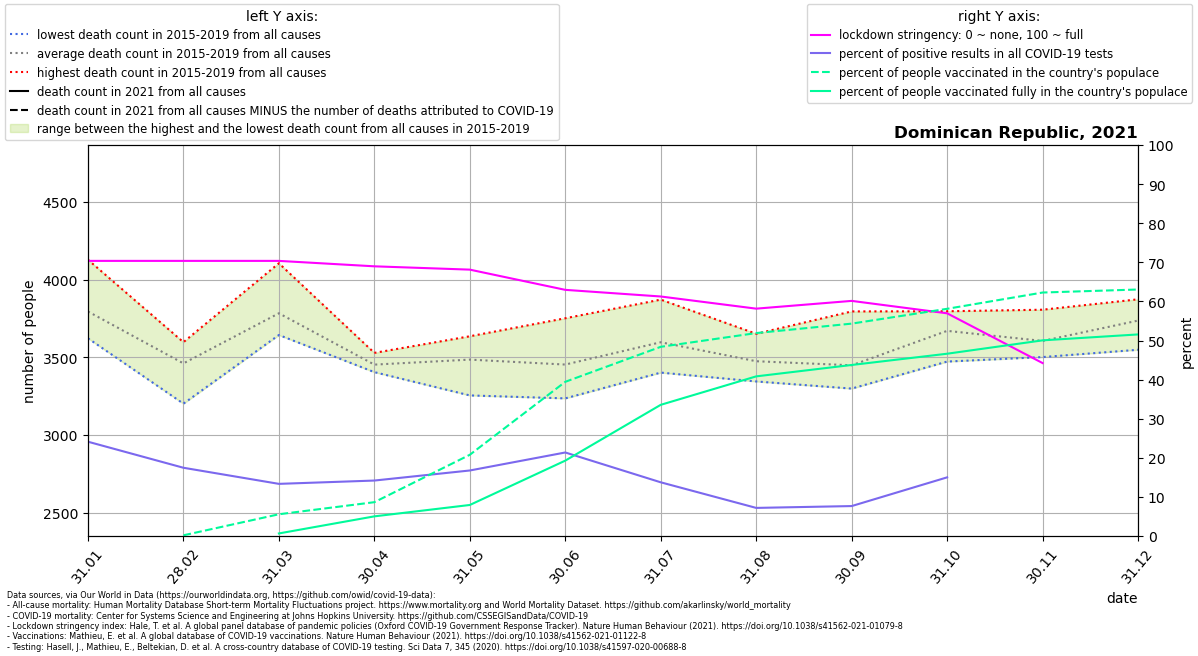

The file beside this chart, header and first rows:
location, date, time, time_unit, deaths_2010_all_ages, deaths_2011_all_ages, deaths_2012_all_ages, deaths_2013_all_ages, deaths_2014_all_ages, deaths_2015_all_ages, deaths_2016_all_ages, deaths_2017_all_ages, deaths_2018_all_ages, deaths_2019_all_ages, deaths_2020_all_ages, deaths_2021_all_ages, new_deaths, new_cases_smoothed, new_tests_smoothed, stringency_index, people_vaccinated, people_fully_vaccinated, population, positive_test_percent
Dominican Republic, 2021-01-31, 1, monthly, , , , , , 3626, 3812, 4129, 3623, 3788, 4107, , 252.0, 1340, 5555, 70.37, , , 10953714, 24.12
Dominican Republic, 2021-02-28, 2, monthly, , , , , , 3202, 3598, 3485, 3576, 3445, 3630, , 434.0, 1015, 5811, 70.37, 20322, , 10953714, 17.46
Dominican Republic, 2021-03-31, 3, monthly, , , , , , 3644, 3754, 3704, 4106, 3712, 3355, , 225.0, 459.6, 3444, 70.37, 609654, 72582, 10953714, 13.34
Dominican Republic, 2021-04-30, 4, monthly, , , , , , 3425, 3487, 3405, 3529, 3421, 2714, , 155.0, 453, 3192, 68.98, 948284, 551222, 10953714, 14.19
Dominican Republic, 2021-05-31, 5, monthly, , , , , , 3255, 3545, 3636, 3391, 3601, 2931, , 148.0, 763.8, 4556, 68.13, 2276237, 870057, 10953714, 16.76
Dominican Republic, 2021-06-30, 6, monthly, , , , , , 3236, 3752, 3402, 3299, 3580, 3710, , 194.0, 1120, 5243, 62.96, 4320105, 2112526, 10953714, 21.37
Dominican Republic, 2021-07-31, 7, monthly, , , , , , 3402, 3671, 3535, 3507, 3872, 4753, , 141.0, 584.8, 4256, 61.26, 5300995, 3675902, 10953714, 13.74
Dominican Republic, 2021-08-31, 8, monthly, , , , , , 3368, 3571, 3440, 3345, 3652, 4375, , 45.0, 277.5, 3857, 58.15, 5685891, 4472933, 10953714, 7.194
Dominican Republic, 2021-09-30, 9, monthly, , , , , , 3390, 3417, 3343, 3299, 3796, 3409, , 38.0, 273.2, 3565, 60.14, 5950419, 4792206, 10953714, 7.665
Dominican Republic, 2021-10-31, 10, monthly, , , , , , 3772, 3665, 3647, 3473, 3797, , , 84.0, 694.8, 4630, 56.96, 6365672, 5107341, 10953714, 15.01
Dominican Republic, 2021-11-30, 11, monthly, , , , , , 3592, 3807, 3551, 3502, 3577, , , 74.0, 902, , 44.23, 6821584, 5481904, 10953714, 
Dominican Republic, 2021-12-31, 12, monthly, , , , , , 3757, 3874, 3722, 3549, 3783, , , 19.0, 247, , , 6906194, 5647723, 10953714, 
